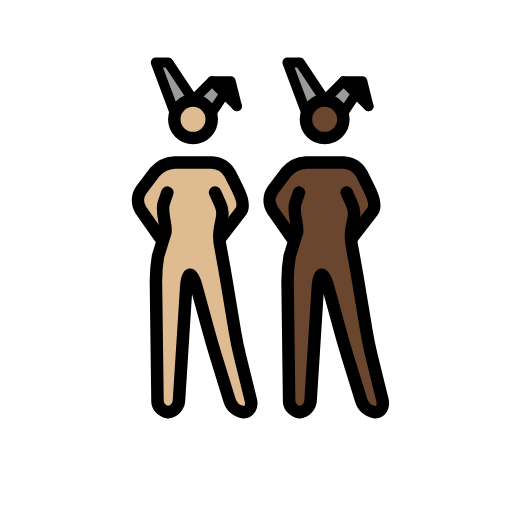
t = 0.00 s
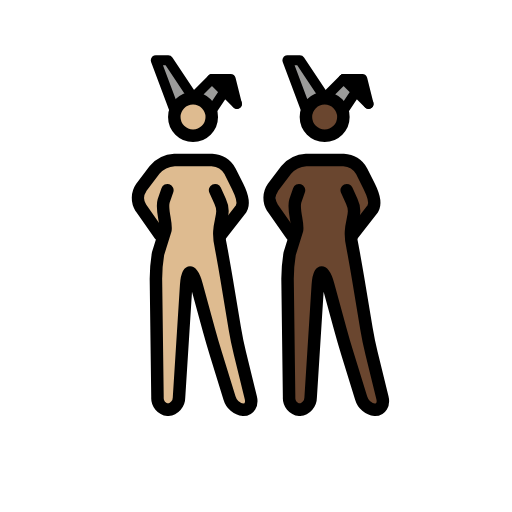
t = 0.48 s
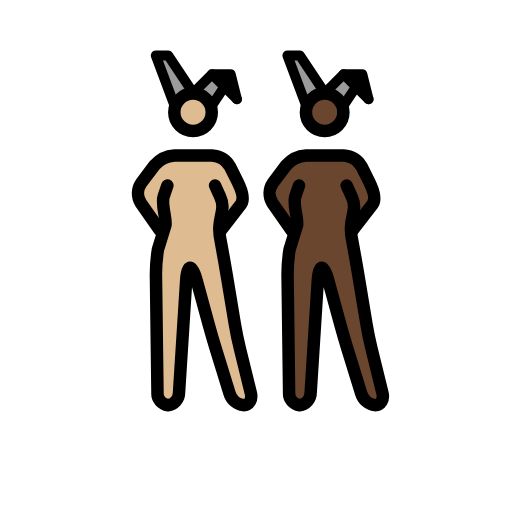
t = 1.43 s
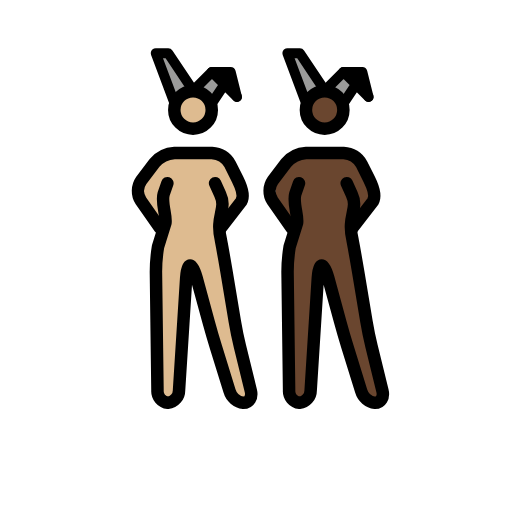
t = 1.90 s
t = 2.38 s: frame unchanged from t = 1.43 s, image omitted
t = 3.33 s: frame unchanged from t = 0.48 s, image omitted

The animated SVG that drew these frames (rendered in a browser with its animation timeline set to each time). Animation: 1 SMIL element (animateTransform=1); one cycle of 3.80 s, repeats indefinitely.

<?xml version='1.0' encoding='utf-8'?>
<svg xmlns="http://www.w3.org/2000/svg" id="emoji" viewBox="-5 -5 82 82" width="200" height="200" role="img">
  <title>OpenMoji: women with bunny ears: medium-light skin tone, dark skin tone</title><g><g id="color">
    <polyline fill="#9b9b9a" points="44.027 13.016 41.027 5.016 43.027 5.016 47.027 11.016" />
    <polyline fill="#9b9b9a" points="50.027 13.016 52.027 10.016 54.027 12.016 50.027 8.016 47.027 11.016" />
    <polyline fill="#9b9b9a" points="22.946 13.016 19.946 5.016 21.946 5.016 25.946 11.016" />
    <polyline fill="#9b9b9a" points="28.946 13.016 30.946 10.016 32.946 12.016 28.946 8.016 25.946 11.016" />
    <polyline points="32.946 12.016 31.946 8.016 28.946 8.016" />
    <polyline points="54.027 12.016 53.027 8.016 50.027 8.016" />
  </g>
  <g id="skin">
    <g id="skin-b">
      <path fill="#6a462f" d="M51.1109,27.0156l-.5821,6,1.5821,5,2,12,2.7,11h-3.3l-3.4-11-3-11h-1l-1.4,22h-3.3l-.3-23,2-6-1-5s.5823-1.78-.4177.22l.4177,1.78v3l-3-3v-5l3-2,1-1h7l2,1,1,2,1.8249,3.954-2.8249,3.046h-1" />
      <circle cx="46.9957" cy="14.1094" r="3" fill="#6a462f" />
    </g>
    <g id="skin-a">
      <path fill="#debb90" d="M30.03,27.0156l-.5825,6,1.5825,5,2,12,2.7,11h-3.3l-3.4-11-3-11h-1l-1.4,22h-3.3l-.3-23,2-6-1-5s.5823-1.78-.4177.22l.4177,1.78v3l-3-3v-5l3-2,1-1h7l2,1,1,2,1.8249,3.954L31.03,31.0156h-1" />
      <circle cx="25.9148" cy="14.1094" r="3" fill="#debb90" />
    </g>
  </g>
  <g id="line">
    <circle cx="46.9957" cy="14.1094" r="3" fill="none" stroke="#000" stroke-miterlimit="10" stroke-width="2" />
    <polyline fill="none" stroke="#000" stroke-linecap="round" stroke-linejoin="round" stroke-width="1.6" points="44.027 13.016 41.027 5.016 43.027 5.016 47.027 11.016" />
    <polyline fill="none" stroke="#000" stroke-linecap="round" stroke-linejoin="round" stroke-width="1.6" points="50.027 13.016 52.027 10.016 54.027 12.016 50.027 8.016 47.027 11.016" />
    <polyline fill="none" stroke="#000" stroke-linecap="round" stroke-linejoin="round" stroke-width="1.6" points="54.027 12.016 53.027 8.016 50.027 8.016" />
    <path fill="none" stroke="#000" stroke-linecap="round" stroke-linejoin="round" stroke-width="2" d="M50.5269,25.8359,51.34,27.63c1.1385,2.4095-.8133,3.4021.1311,7.352l.1953,1.0664c.1982,1.0811.5088,2.8545.6894,3.94l1.3418,8.0546c.1807,1.085.544,2.8467.8057,3.9151l1.748,7.1152c.2617,1.0684-.2656,1.9424-1.1738,1.9424a2.6671,2.6671,0,0,1-2.2412-1.9111l-2.2188-7.1778c-.3252-1.0517-.8271-2.7793-1.1172-3.8408l-1.9472-7.1406c-.29-1.0615-.751-1.93-1.0264-1.93s-.5576.8984-.6269,1.9961L44.7535,59.02a2.0027,2.0027,0,0,1-1.7764,1.9961,1.8859,1.8859,0,0,1-1.6758-2l-.248-19a25.1141,25.1141,0,0,1,.3291-3.9678L42.58,32.186c.1953-1.0821-.6963-3.22-.29-4.6059l.5968-1.7442" />
    <path fill="none" stroke="#000" stroke-linecap="round" stroke-linejoin="round" stroke-width="2" d="M41.6939,33.0156,38.64,28.6543A2.94,2.94,0,0,1,38.7,25.42l2.1211-2.8086a4.5458,4.5458,0,0,1,3.206-1.5957h6a3.5547,3.5547,0,0,1,2.8945,1.7891l1.211,2.4218c.4922.9844,1.1516,2.6063.5881,3.5506l-3.2766,4.2385" />
    <circle cx="25.9148" cy="14.1094" r="3" fill="none" stroke="#000" stroke-miterlimit="10" stroke-width="2" />
    <polyline fill="none" stroke="#000" stroke-linecap="round" stroke-linejoin="round" stroke-width="1.6" points="22.946 13.016 19.946 5.016 21.946 5.016 25.946 11.016" />
    <polyline fill="none" stroke="#000" stroke-linecap="round" stroke-linejoin="round" stroke-width="1.6" points="28.946 13.016 30.946 10.016 32.946 12.016 28.946 8.016 25.946 11.016" />
    <polyline fill="none" stroke="#000" stroke-linecap="round" stroke-linejoin="round" stroke-width="1.6" points="32.946 12.016 31.946 8.016 28.946 8.016" />
    <path fill="none" stroke="#000" stroke-linecap="round" stroke-linejoin="round" stroke-width="2" d="M29.446,25.8359l.8134,1.7945c1.1384,2.4095-.8134,3.4021.131,7.352l.1953,1.0664c.1982,1.0811.5088,2.8545.6894,3.94l1.3418,8.0546c.1807,1.085.544,2.8467.8057,3.9151l1.748,7.1152c.2617,1.0684-.2656,1.9424-1.1738,1.9424a2.6671,2.6671,0,0,1-2.2412-1.9111l-2.2188-7.1778c-.3252-1.0517-.8271-2.7793-1.1172-3.8408l-1.9472-7.1406c-.29-1.0615-.751-1.93-1.0264-1.93s-.5576.8984-.6269,1.9961L23.6726,59.02a2.0027,2.0027,0,0,1-1.7764,1.9961,1.8859,1.8859,0,0,1-1.6758-2l-.248-19a25.1141,25.1141,0,0,1,.3291-3.9678l1.1972-3.8618c.1953-1.0821-.6963-3.22-.29-4.6059l.5969-1.7442" />
    <path fill="none" stroke="#000" stroke-linecap="round" stroke-linejoin="round" stroke-width="2" d="M20.613,33.0156l-3.0537-4.3613a2.94,2.94,0,0,1,.06-3.2344L19.74,22.6113a4.5458,4.5458,0,0,1,3.206-1.5957h6a3.5547,3.5547,0,0,1,2.8945,1.7891l1.211,2.4218c.4922.9844,1.1516,2.6063.5881,3.5506L30.363,33.0156" />
  </g>
<animateTransform attributeName="transform" type="translate" values="0 0;0 -1.5;0 0" dur="3.8s" repeatCount="indefinite" /></g></svg>
